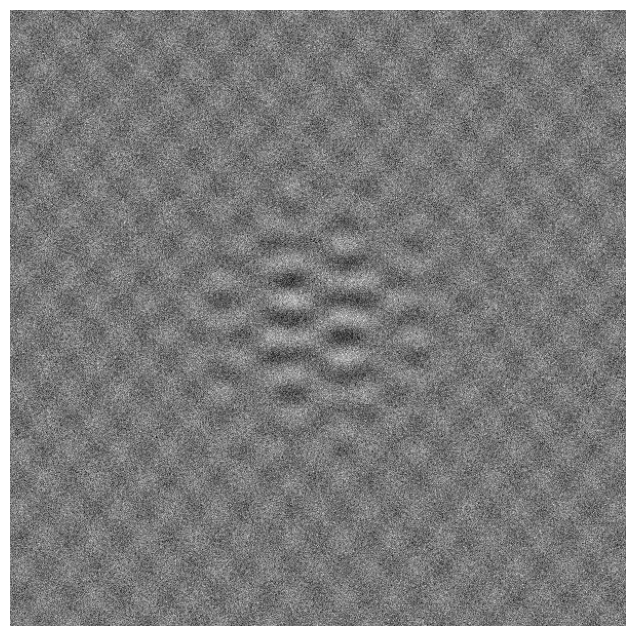

Write the Python code that produced this figure. (Note: this script raises an exception after producing the figure.)
import matplotlib.pyplot as plt
import matplotlib.patches as patches
import numpy as np
plt.rcParams['figure.figsize'] = [8, 8]
plt.rcParams.update({'font.size': 18})

t = np.arange(-3,3,0.01)

Utrue = np.array([np.cos(17*t) * np.exp(-t**2), np.sin(11*t)]).T
Strue = np.array([[2, 0],[0, 0.5]])
Vtrue = np.array([np.sin(5*t) * np.exp(-t**2), np.cos(13*t)]).T

X = Utrue @ Strue @ Vtrue.T

plt.imshow(X)
plt.set_cmap('gray')
plt.axis('off')
plt.show()

sigma = 1
Xnoisy = X + sigma*np.random.randn(*X.shape)
plt.imshow(Xnoisy)
plt.set_cmap('gray')
plt.axis('off')
plt.show()

U, S, VT = np.linalg.svd(Xnoisy,full_matrices=0)
N = Xnoisy.shape[0]
cutoff = (4/np.sqrt(3)) * np.sqrt(N) * sigma # Hard threshold
r = np.max(np.where(S > cutoff)) # Keep modes w/ sig > cutoff 

Xclean = U[:,:(r+1)] @ np.diag(S[:(r+1)]) @ VT[:(r+1),:]
plt.imshow(Xclean)
plt.set_cmap('gray')
plt.axis('off')
plt.show()

cdS = np.cumsum(S) / np.sum(S) # Cumulative energy
r90 = np.min(np.where(cdS > 0.90)) # Find r to capture 90% energy

X90 = U[:,:(r90+1)] @ np.diag(S[:(r90+1)]) @ VT[:(r90+1),:]
plt.imshow(X90)
plt.set_cmap('gray')
plt.axis('off')
plt.show()

## Plot Singular Values

fig1,ax1 = plt.subplots(1)

ax1.semilogy(S,'-o', color='k', LineWidth=2)
ax1.semilogy(np.diag(S[:(r+1)]),'o', color='r', LineWidth=2)
ax1.plot(np.array([-20, N+20]),np.array([cutoff, cutoff]),'--', color='r', LineWidth=2)
rect = patches.Rectangle((-5,20),100,200,LineWidth=2,LineStyle='--',FaceColor='none',EdgeColor='k')
ax1.add_patch(rect)
plt.xlim((-10,610))
plt.ylim((0.003,300))
ax1.grid()
plt.show()

fig2,ax2 = plt.subplots(1)

ax2.semilogy(S,'-o', color='k', LineWidth=2)
ax2.semilogy(np.diag(S[:(r+1)]),'o', color='r', LineWidth=2)
ax2.plot(np.array([-20, N+20]),np.array([cutoff, cutoff]),'--', color='r', LineWidth=2)
plt.xlim((-5,100))
plt.ylim((20,200))
ax2.grid()
plt.show()

fig3,ax3 = plt.subplots(1)
ax3.plot(cdS,'-o',color='k',LineWidth=2)
ax3.plot(cdS[:(r90+1)],'o',color='b',LineWidth=2)
ax3.plot(cdS[:(r+1)],'o',color='r',LineWidth=2)
plt.xticks(np.array([0, 300, r90, 600]))
plt.yticks(np.array([0, 0.5, 0.9, 1]))
plt.xlim((-10,610))
ax3.plot(np.array([r90, r90, -10]),np.array([0, 0.9, 0.9]),'--',color='b',LineWidth=2)

ax3.grid()
plt.show()



